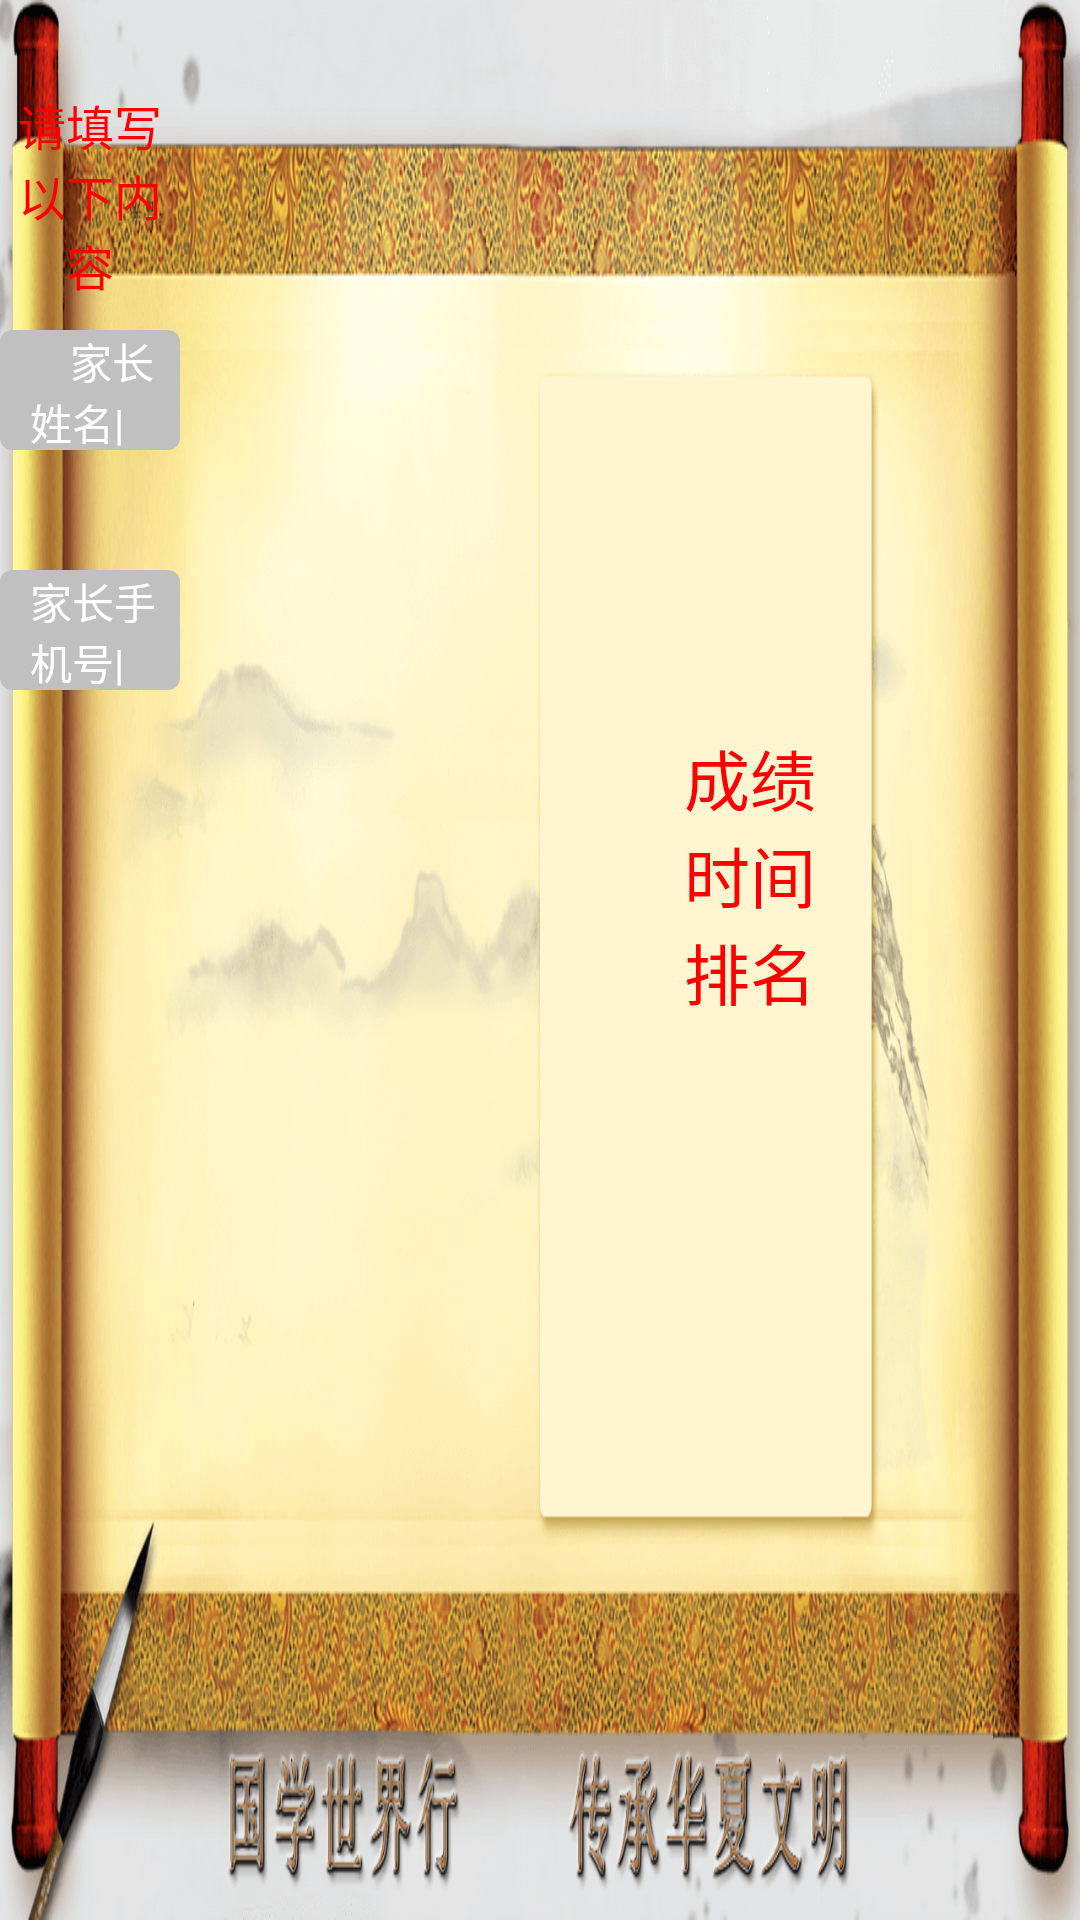

Reconstruct the res/layout file that produces this screen, plus the resources it refers to.
<!-- AndroidManifest.xml: application theme Theme.AppCompat.Light.NoActionBar.FullScreen -->
<!-- res/layout/activity_exam_result.xml -->
<?xml version="1.0" encoding="utf-8"?>
<RelativeLayout xmlns:android="http://schemas.android.com/apk/res/android"
    android:layout_width="match_parent"
    android:layout_height="match_parent"
    android:background="@drawable/exam_result_back">


    <LinearLayout
        android:layout_width="wrap_content"
        android:layout_height="wrap_content"
        android:layout_alignParentLeft="true"
        android:layout_alignParentBottom="true"
        android:layout_marginLeft="@dimen/dp_228"
        android:layout_marginBottom="@dimen/dp_300"
        android:orientation="vertical">

        <ImageView
            android:id="@+id/exam_result_result_image"
            android:layout_width="@dimen/dp_113"
            android:layout_height="@dimen/dp_113"
            android:layout_marginLeft="@dimen/dp_112"
            android:layout_marginTop="@dimen/dp_88"
            android:scaleType="fitXY" />

        <TextView
            android:id="@+id/exam_result_result_performance"
            android:layout_width="wrap_content"
            android:layout_height="wrap_content"
            android:text="成绩"
            android:textColor="@color/colorred"
            android:textSize="@dimen/sp_22" />

        <TextView
            android:id="@+id/exam_result_result_time"
            android:layout_width="wrap_content"
            android:layout_height="wrap_content"
            android:text="时间"
            android:textColor="@color/colorred"
            android:textSize="@dimen/sp_22" />

        <TextView
            android:id="@+id/exam_result_result_ranking"
            android:layout_width="wrap_content"
            android:layout_height="wrap_content"
            android:text="排名"
            android:textColor="@color/colorred"
            android:textSize="@dimen/sp_22" />
    </LinearLayout>

    <TextView
        android:layout_width="wrap_content"
        android:layout_height="wrap_content"
        android:layout_above="@+id/exam_result_name_rel"
        android:layout_alignLeft="@+id/exam_result_name_rel"
        android:layout_alignRight="@+id/exam_result_name_rel"
        android:layout_marginBottom="@dimen/dp_10"
        android:gravity="center"
        android:text="请填写以下内容"
        android:textColor="@color/colorred"
        android:textSize="@dimen/sp_16" />
    
    <RelativeLayout
        android:id="@+id/exam_result_name_rel"
        android:layout_width="@dimen/dp_296"
        android:layout_height="@dimen/dp_40"
        android:layout_alignParentRight="true"
        android:layout_alignParentBottom="true"
        android:layout_marginRight="@dimen/dp_300"
        android:layout_marginBottom="@dimen/dp_490"
        android:background="@drawable/ed_shape">


        <TextView

            android:id="@+id/exam_result_name_text"
            android:layout_width="wrap_content"
            android:layout_height="wrap_content"
            android:layout_alignParentLeft="true"
            android:layout_centerVertical="true"
            android:layout_marginLeft="@dimen/dp_10"
            android:text="    家长姓名|"
            android:textColor="@color/colorwhite"
            android:textSize="@dimen/sp_14" />
        
        <EditText
            android:id="@+id/exam_result_result_name_ed"
            android:layout_width="match_parent"
            android:layout_height="wrap_content"
            android:layout_marginRight="@dimen/dp_10"
            android:layout_toRightOf="@+id/exam_result_name_text"
            android:hint="请输入家长姓名"
            android:textColor="@color/colorwhite"
            android:textColorHint="@color/colorwhite"
            android:textSize="@dimen/sp_14" />

    </RelativeLayout>


    
    <RelativeLayout
        android:layout_width="@dimen/dp_296"
        android:layout_height="@dimen/dp_40"
        android:layout_alignParentRight="true"
        android:layout_alignParentBottom="true"
        android:layout_marginRight="@dimen/dp_300"
        android:layout_marginBottom="@dimen/dp_410"
        android:background="@drawable/ed_shape">

        <TextView
            android:id="@+id/exam_result_result_phone_text"
            android:layout_width="wrap_content"
            android:layout_height="wrap_content"
            android:layout_alignParentLeft="true"
            android:layout_centerVertical="true"
            android:layout_marginLeft="@dimen/dp_10"
            android:text="家长手机号|"
            android:textColor="@color/colorwhite"
            android:textSize="@dimen/sp_14" />
        
        <EditText
            android:id="@+id/exam_result_result_phone_ed"
            android:layout_width="match_parent"
            android:layout_height="wrap_content"
            android:layout_marginRight="@dimen/dp_10"
            android:layout_toRightOf="@+id/exam_result_result_phone_text"
            android:hint="请输入家长手机号"
            android:textColor="@color/colorwhite"
            android:textColorHint="@color/colorwhite"
            android:textSize="@dimen/sp_14" />

    </RelativeLayout>


    
    <Button
        android:id="@+id/exam_result_result_button"
        android:layout_width="wrap_content"
        android:layout_height="wrap_content"
        android:layout_centerVertical="true"
        android:background="@drawable/confirm_button_selector"
        android:gravity="center"
        android:layout_alignParentBottom="true"
        android:text="@string/confirm_button"
        android:textColor="@color/colorwhite"
        android:textSize="@dimen/sp_24"
        android:layout_alignParentRight="true"
        android:layout_centerHorizontal="true"
        android:layout_marginRight="@dimen/dp_400"
        android:layout_marginBottom="@dimen/dp_286"
        />



</RelativeLayout>
<!-- resources referenced by this layout -->
<resources>
  <color name="colorred">#ff0000</color>
  <color name="colorwhite">#ffffff</color>
  <dimen name="dp_10">10dp</dimen>
  <dimen name="dp_112">112dp</dimen>
  <dimen name="dp_113">113dp</dimen>
  <dimen name="dp_228">228dp</dimen>
  <dimen name="dp_286">286dp</dimen>
  <dimen name="dp_296">296dp</dimen>
  <dimen name="dp_300">300dp</dimen>
  <dimen name="dp_40">40dp</dimen>
  <dimen name="dp_400">400dp</dimen>
  <dimen name="dp_410">410dp</dimen>
  <dimen name="dp_490">490dp</dimen>
  <dimen name="dp_88">88dp</dimen>
  <dimen name="sp_14">14sp</dimen>
  <dimen name="sp_16">16sp</dimen>
  <dimen name="sp_22">22sp</dimen>
  <dimen name="sp_24">24sp</dimen>
  <!-- drawable confirm_button_selector (drawable) -->
  <?xml version="1.0" encoding="utf-8"?>
  <selector xmlns:android="http://schemas.android.com/apk/res/android">
      <item android:drawable="@drawable/buttonbackground_black" android:state_pressed="true" /> 
      <item android:drawable="@drawable/buttonbackground_login" android:state_pressed="false" /> 
  </selector>
  <!-- drawable ed_shape (drawable) -->
  <?xml version="1.0" encoding="utf-8"?>
  <shape xmlns:android="http://schemas.android.com/apk/res/android"
      android:shape="rectangle">
      <corners
          android:bottomLeftRadius="4dp"
          android:bottomRightRadius="4dp"
          android:topLeftRadius="4dp"
          android:topRightRadius="4dp"></corners>
      <solid android:color="#c0c0c0"></solid>
  </shape>
  <!-- drawable exam_result_back: png bitmap (drawable, 258965 bytes) -->
  <string name="confirm_button">确认</string>
  <style name="Theme.AppCompat.Light.NoActionBar.FullScreen" parent="@style/Theme.AppCompat.Light">
          <item name="android:windowNoTitle">true</item>//无标题
          <item name="android:windowActionBar">false</item>//无ActionBar
          <item name="android:windowFullscreen">true</item>//全屏即无通知栏
          <item name="android:windowContentOverlay">@null</item>//是否有遮盖
      </style>
  <!-- drawable buttonbackground_black: png bitmap (drawable, 6212 bytes) -->
  <!-- drawable buttonbackground_login: png bitmap (drawable, 4761 bytes) -->
</resources>
